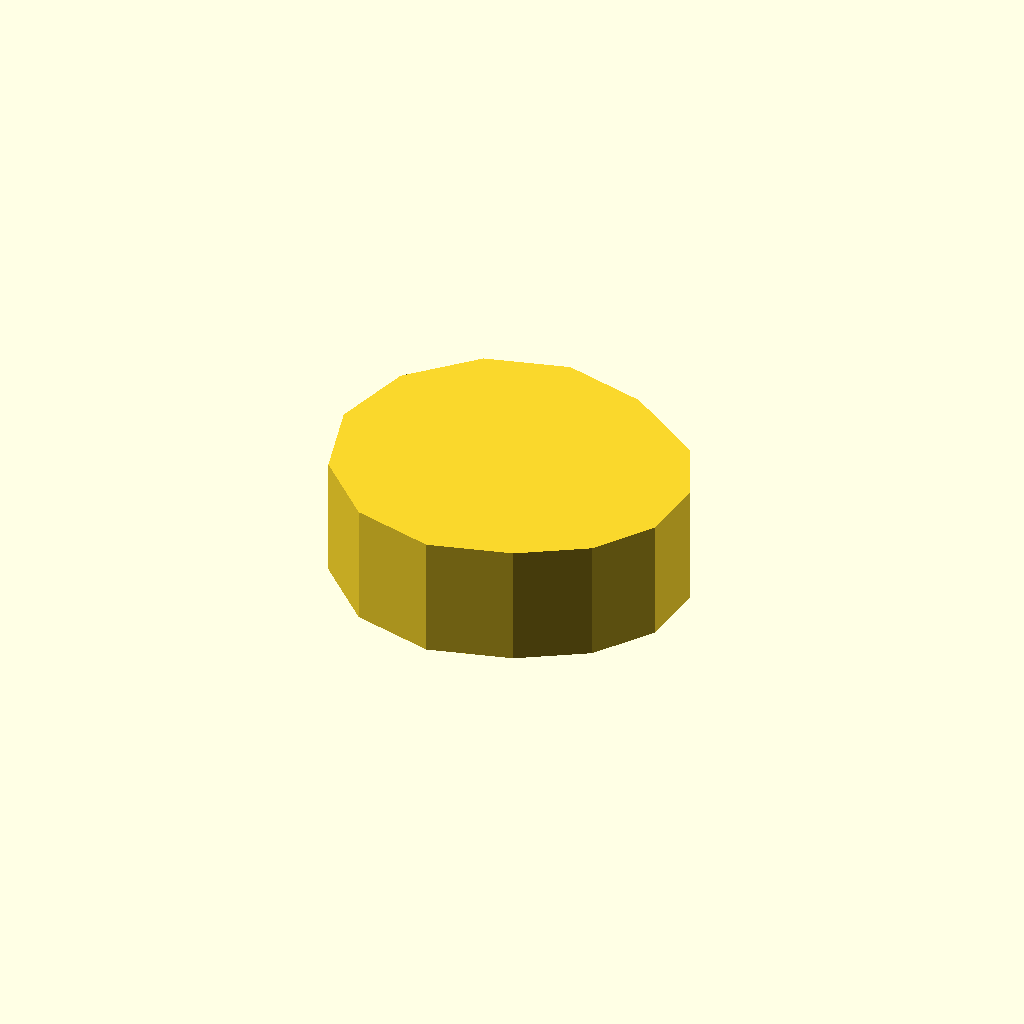
Cell 1 — every parameter at its default value.
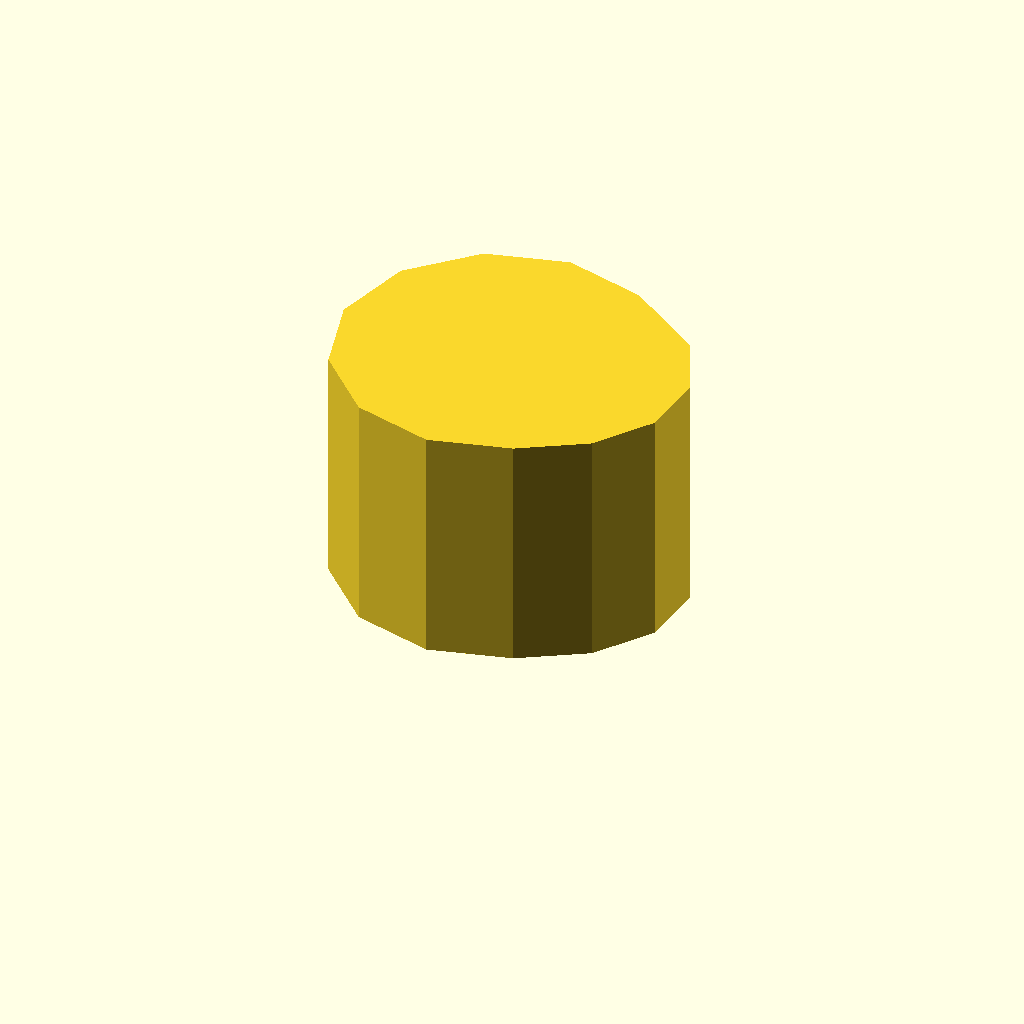
Cell 2: the same model with profile_height = 24.
All cells are drawn from one camera (rotation 55°, 0°, 25°, orthographic, colour scheme Cornfield), so only the parameter changes between them.
The OpenSCAD source (optional_data/data/sketch1/eccentrics/part_0078.scad):
$fn = 32;

// ----------------------------------------------------------------------
// Eccentric disc: egg, 12 mm thick
// ----------------------------------------------------------------------

// --- parameters (mm) ---
profile_height = 12;      // extrusion height
profile_points = 14;      // points of the closed outline

profile = [[0, 16], [2.144, 8], [8, 2.144], [16, 0], [24, 2.144], [30.356, 6.041], [34.216, 11.554], [34.803, 18.257], [31.959, 24.356], [26.446, 28.216], [24, 29.856], [16, 32], [8, 29.856], [2.144, 24]];  // single closed polygon, 14 points, counter clockwise

// --- the one profile operation ---
linear_extrude(height = profile_height) polygon(points = profile);
Parameter table extracted from the source (name, type, default, range or options):
profile_height: number, default 12
profile_points: number, default 14
